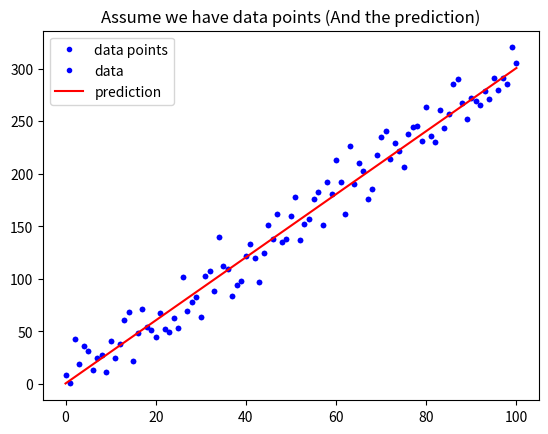

Reproduce this figure in Python.
import numpy as np
import matplotlib.pyplot as plt

w = 3
b = 0.5

x_lin = np.linspace(0, 100, 101)

y = (x_lin + np.random.randn(101) * 5) * w + b

plt.plot(x_lin, y, 'b.', label = 'data points')
plt.title("Assume we have data points")
plt.legend(loc = 2)
plt.show()

y_hat = x_lin * w + b
plt.plot(x_lin, y, 'b.', label = 'data')

plt.plot(x_lin, y_hat, 'r-', label = 'prediction')
plt.title("Assume we have data points (And the prediction)")
plt.legend(loc = 2)
plt.show()

def mean_absolute_error(y, yp):
    """
    計算 MAE
    Args:
        - y: 實際值
        - yp: 預測值
    Return:
        - mae: MAE
    """
    mae = MAE = sum(abs(y - yp)) / len(y)
    return mae

def mean_squared_error(y, yp):
    mse = MSE = sum(pow(y - yp, 2)) / len(y)
    return mse

MSE = mean_squared_error(y, y_hat)
MAE = mean_absolute_error(y, y_hat)

print("The Mean squared error is %.3f" % (MSE))
print("The Mean absolute error is %.3f" % (MAE))
